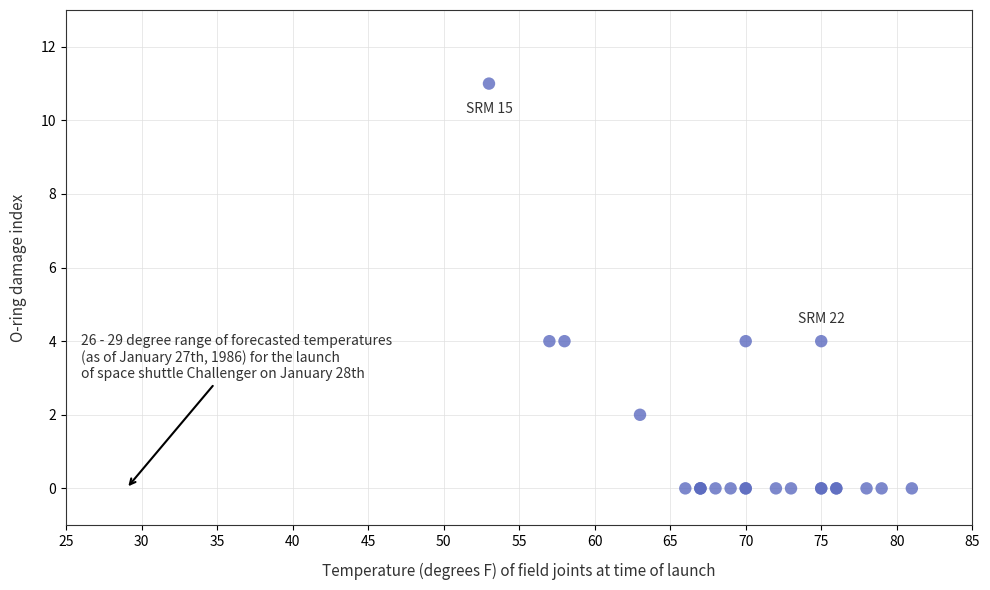

Write Python code to recreate this figure. (Note: this script raises an exception after producing the figure.)
import matplotlib.pyplot as plt
import numpy as np

# Data from the original Challenger O-ring dataset
# Temp (F), Damage Index
data = [
    (53, 11),
    (57, 4),
    (58, 4),
    (63, 2),
    (66, 0),
    (67, 0),
    (67, 0),
    (67, 0),
    (68, 0),
    (69, 0),
    (70, 0),
    (70, 0),
    (70, 4),
    (72, 0),
    (73, 0),
    (75, 0),
    (75, 0),
    (76, 0),
    (76, 0),
    (78, 0),
    (79, 0),
    (81, 0),
]

temp = [d[0] for d in data]
damage = [d[1] for d in data]

fig, ax = plt.subplots(figsize=(10, 6))

# Set background to white
fig.patch.set_facecolor('white')
ax.set_facecolor('white')

# Scatter plot styling
ax.scatter(temp, damage, color='#5c6bc0', s=80, alpha=0.8, edgecolors='none', zorder=3)

# Annotations from Tufte's chart
# SRM 15 is at (53, 11)
ax.annotate('SRM 15', xy=(53, 11), xytext=(53, 11.5), ha='center', fontsize=10, zorder=4)
# SRM 22 is at (57, 4) - Wait, in the user's screenshot, SRM 22 is at the far right.
# Actually, let's look at the screenshot. SRM 15 is at x~53, y=11. SRM 22 is at x~75, y=4.
# Let me adjust data: there is a point at (75, 4)?
# The classic dataset: 53(11), 57(4), 58(4), 63(2), 70(4), 75(4)?
# Actually, the 75(4) is SRM 22. Let me add it.
# Let's adjust the data to match Tufte exactly if possible.
# Data points visible in thumbnail:
# 53, 11
# 57, 4
# 58, 4
# 63, 2
# 70, 4
# 75, 4 (labeled SRM 22)
# Then many at 0.
data.append((75, 4))
temp = [d[0] for d in data]
damage = [d[1] for d in data]

# Re-plot
ax.clear()
ax.scatter(temp, damage, color='#5c6bc0', s=80, alpha=0.8, edgecolors='none', zorder=3)
ax.annotate('SRM 15', xy=(53, 11), xytext=(53, 10.2), ha='center', fontsize=10, color='#333333')
ax.annotate('SRM 22', xy=(75, 4), xytext=(75, 4.5), ha='center', fontsize=10, color='#333333')

# Forecast annotation
forecast_text = "26 - 29 degree range of forecasted temperatures\n(as of January 27th, 1986) for the launch\nof space shuttle Challenger on January 28th"
ax.annotate(forecast_text, xy=(29, 0), xytext=(26, 3),
            arrowprops=dict(facecolor='black', arrowstyle='->', lw=1.5),
            fontsize=10, color='#333333', ha='left')

# Axes limits and labels
ax.set_xlim(25, 85)
ax.set_ylim(-1, 13)
ax.set_yticks([0, 2, 4, 6, 8, 10, 12])
ax.set_xticks(range(25, 90, 5))

ax.set_xlabel('Temperature (degrees F) of field joints at time of launch', fontsize=11, color='#333333', labelpad=10)
ax.set_ylabel('O-ring damage index', fontsize=11, color='#333333', labelpad=10)

# Grid lines
ax.grid(True, which='major', axis='both', color='#e0e0e0', linestyle='-', linewidth=0.5, zorder=1)
ax.spines['top'].set_visible(True)
ax.spines['right'].set_visible(True)
ax.spines['bottom'].set_color('#333333')
ax.spines['left'].set_color('#333333')
ax.spines['top'].set_color('#333333')
ax.spines['right'].set_color('#333333')

plt.tight_layout()
out_path = '/Users/yamlam/Downloads/2025-2026-2 课程/信息可视化/weeks/W01_Visual_Perception/public/slides/S02c_Tufte_Mapping_real.png'
plt.savefig(out_path, dpi=300, bbox_inches='tight')
print(f"Saved to {out_path}")
